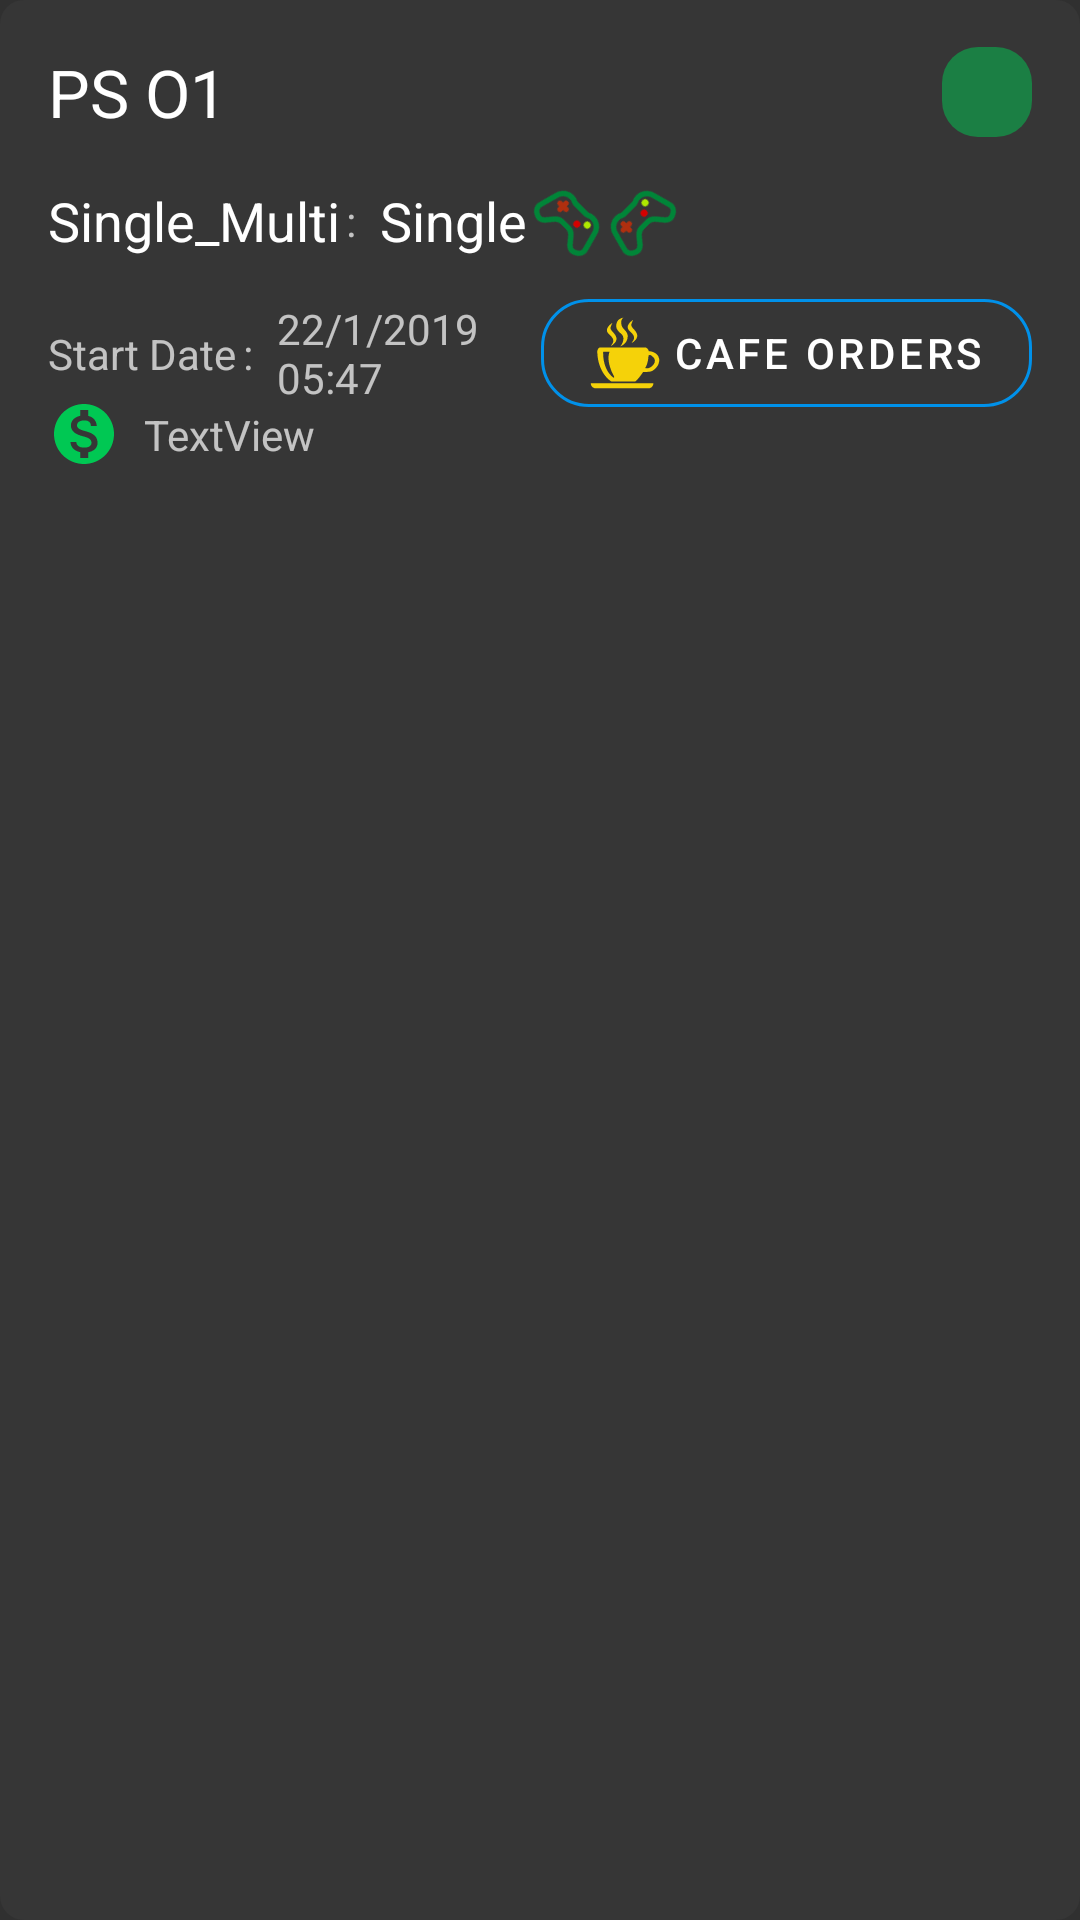

Here is an Android app screen rendered from its layout file. Give the layout XML and the strings, colors and styles it references.
<!-- AndroidManifest.xml: application theme AppTheme -->
<!-- res/layout/room_list_item.xml -->
<?xml version="1.0" encoding="utf-8"?>
<androidx.constraintlayout.widget.ConstraintLayout xmlns:android="http://schemas.android.com/apk/res/android"
    xmlns:app="http://schemas.android.com/apk/res-auto"
    xmlns:tools="http://schemas.android.com/tools"
    android:layout_width="match_parent"
    android:layout_height="wrap_content"
    android:layout_margin="4dp"
    android:background="@drawable/item_background"
    android:orientation="vertical">

    <ImageView
        android:id="@+id/iv_console_status"
        android:layout_width="30dp"
        android:layout_height="30dp"
        android:layout_marginEnd="16dp"
        app:layout_constraintBottom_toBottomOf="@+id/tv_console_name"
        app:layout_constraintEnd_toEndOf="parent"
        app:layout_constraintTop_toTopOf="@+id/tv_console_name"
        app:srcCompat="@drawable/busy_background" />

    <TextView
        android:id="@+id/tv_console_name"
        style="@style/BigHeadLineTextView"
        android:layout_width="0dp"
        android:layout_height="wrap_content"
        android:layout_marginStart="16dp"
        android:layout_marginTop="16dp"
        android:layout_marginEnd="16dp"
        android:layout_marginBottom="16dp"
        android:text="PS O1"
        app:layout_constraintBottom_toBottomOf="parent"
        app:layout_constraintEnd_toStartOf="@+id/iv_console_status"
        app:layout_constraintStart_toStartOf="parent"
        app:layout_constraintTop_toTopOf="parent"
        app:layout_constraintVertical_bias="0.0" />

    <androidx.constraintlayout.widget.ConstraintLayout
        android:layout_width="0dp"
        android:id="@+id/cl_console_details"
        android:layout_height="wrap_content"
        android:layout_marginTop="16dp"
        app:layout_constraintBottom_toBottomOf="parent"
        app:layout_constraintEnd_toEndOf="parent"
        app:layout_constraintStart_toStartOf="parent"
        app:layout_constraintTop_toBottomOf="@+id/tv_console_name"
        app:layout_constraintVertical_bias="0.0">

        <TextView
            android:id="@+id/textView2"
            style="@style/HintTextView"
            android:layout_width="wrap_content"
            android:layout_height="wrap_content"
            android:layout_marginStart="16dp"
            android:text="@string/start_date"
            app:layout_constraintBottom_toBottomOf="@+id/mbtn_orders"
            app:layout_constraintStart_toStartOf="parent"
            app:layout_constraintTop_toTopOf="@+id/mbtn_orders" />

        <TextView
            android:id="@+id/textView3"
            android:layout_width="wrap_content"
            android:layout_height="wrap_content"
            android:layout_marginStart="2dp"
            android:text=":"
            app:layout_constraintBottom_toBottomOf="@+id/textView2"
            app:layout_constraintStart_toEndOf="@+id/textView2"
            app:layout_constraintTop_toTopOf="@+id/textView2" />

        <TextView
            android:id="@+id/tv_start_date"
            style="@style/HintTextView"
            android:layout_width="0dp"
            android:layout_height="wrap_content"
            android:layout_marginStart="8dp"
            android:layout_marginEnd="8dp"
            android:text="22/1/2019 05:47"
            app:layout_constraintBottom_toBottomOf="@+id/textView2"
            app:layout_constraintEnd_toStartOf="@+id/mbtn_orders"
            app:layout_constraintStart_toEndOf="@+id/textView3"
            app:layout_constraintTop_toTopOf="@+id/textView2" />

        <TextView
            android:id="@+id/textView6"
            style="@style/SmallHeadLineTextView"
            android:layout_width="wrap_content"
            android:layout_height="wrap_content"
            android:layout_marginStart="16dp"
            android:text="@string/single_or_multi"
            app:layout_constraintStart_toStartOf="parent"
            app:layout_constraintTop_toTopOf="parent" />

        <TextView
            android:id="@+id/textView7"
            android:layout_width="wrap_content"
            android:layout_height="wrap_content"
            android:layout_marginStart="2dp"
            android:text=":"
            app:layout_constraintBottom_toBottomOf="@+id/textView6"
            app:layout_constraintStart_toEndOf="@+id/textView6"
            app:layout_constraintTop_toTopOf="@+id/textView6" />

        <TextView
            android:id="@+id/tv_single_or_multi"
            style="@style/SmallHeadLineTextView"
            android:layout_width="0dp"
            android:layout_height="wrap_content"
            android:layout_marginStart="8dp"
            android:text="Single"
            app:layout_constraintBottom_toBottomOf="@+id/textView6"
            app:layout_constraintStart_toEndOf="@+id/barrier"
            app:layout_constraintTop_toTopOf="@+id/textView6" />

        <androidx.constraintlayout.widget.Barrier
            android:id="@+id/barrier"
            android:layout_width="wrap_content"
            android:layout_height="wrap_content"
            app:barrierDirection="end"
            app:constraint_referenced_ids="textView3,textView7"
            tools:layout_editor_absoluteX="189dp" />

        <com.google.android.material.button.MaterialButton
            android:id="@+id/mbtn_orders"
            style="@style/OutlinedButton"
            android:layout_width="wrap_content"
            android:layout_height="wrap_content"
            android:layout_marginTop="8dp"
            android:layout_marginEnd="16dp"
            android:layout_marginBottom="8dp"
            android:text="@string/cafe_orders"
            app:icon="@drawable/ic_coffee"
            app:iconTint="@color/colorCafe"
            app:layout_constraintBottom_toBottomOf="parent"
            app:layout_constraintEnd_toEndOf="parent"
            app:layout_constraintTop_toBottomOf="@+id/textView6"
            app:layout_constraintVertical_bias="0.0" />

        <ImageView
            android:id="@+id/imageView3"
            android:layout_width="wrap_content"
            android:layout_height="wrap_content"
            android:layout_marginStart="2dp"
            android:rotation="45"
            app:layout_constraintBottom_toBottomOf="@+id/tv_single_or_multi"
            app:layout_constraintStart_toEndOf="@+id/tv_single_or_multi"
            app:layout_constraintTop_toTopOf="@+id/tv_single_or_multi"
            app:srcCompat="@drawable/ic_controller" />

        <ImageView
            android:id="@+id/iv_multi_icon"
            android:rotation="-45"
            android:layout_width="wrap_content"
            android:layout_height="wrap_content"
            app:layout_constraintBottom_toBottomOf="@+id/imageView3"
            app:layout_constraintStart_toEndOf="@+id/imageView3"
            app:layout_constraintTop_toTopOf="@+id/imageView3"
            app:srcCompat="@drawable/ic_controller" />

        <ImageView
            android:id="@+id/imageView2"
            android:layout_width="wrap_content"
            android:layout_height="wrap_content"
            android:layout_marginStart="16dp"
            app:layout_constraintBottom_toBottomOf="@+id/tv_money"
            app:layout_constraintStart_toStartOf="parent"
            app:layout_constraintTop_toTopOf="@+id/tv_money"
            app:srcCompat="@drawable/ic_money" />

        <TextView
            android:id="@+id/tv_money"
            android:layout_width="wrap_content"
            android:layout_height="wrap_content"
            android:layout_marginStart="8dp"
            android:layout_marginTop="8dp"
            android:layout_marginBottom="8dp"
            android:text="TextView"
            app:layout_constraintBottom_toBottomOf="parent"
            app:layout_constraintStart_toEndOf="@+id/imageView2"
            app:layout_constraintTop_toBottomOf="@+id/textView2" />
    </androidx.constraintlayout.widget.ConstraintLayout>
</androidx.constraintlayout.widget.ConstraintLayout>
<!-- resources referenced by this layout -->
<resources>
  <color name="colorCafe">#F5D209</color>
  <!-- drawable busy_background (drawable) -->
  <?xml version="1.0" encoding="utf-8"?>
  <shape android:shape="rectangle" xmlns:android="http://schemas.android.com/apk/res/android">
      <solid android:color="@color/colorBusy"/>
      <corners android:radius="12dp"/>
  </shape>
  <!-- drawable ic_money (drawable) -->
  <vector android:autoMirrored="true" android:height="24dp"
      android:tint="#00C853"
      android:viewportHeight="24.0" android:viewportWidth="24.0"
      android:width="24dp" xmlns:android="http://schemas.android.com/apk/res/android">
      <path android:fillColor="#00C853" android:pathData="M12,2C6.48,2 2,6.48 2,12s4.48,10 10,10 10,-4.48 10,-10S17.52,2 12,2zM13.41,18.09L13.41,20h-2.67v-1.93c-1.71,-0.36 -3.16,-1.46 -3.27,-3.4h1.96c0.1,1.05 0.82,1.87 2.65,1.87 1.96,0 2.4,-0.98 2.4,-1.59 0,-0.83 -0.44,-1.61 -2.67,-2.14 -2.48,-0.6 -4.18,-1.62 -4.18,-3.67 0,-1.72 1.39,-2.84 3.11,-3.21L10.74,4h2.67v1.95c1.86,0.45 2.79,1.86 2.85,3.39L14.3,9.34c-0.05,-1.11 -0.64,-1.87 -2.22,-1.87 -1.5,0 -2.4,0.68 -2.4,1.64 0,0.84 0.65,1.39 2.67,1.91s4.18,1.39 4.18,3.91c-0.01,1.83 -1.38,2.83 -3.12,3.16z"/>
  </vector>
  <!-- drawable item_background (drawable) -->
  <?xml version="1.0" encoding="utf-8"?>
  <shape xmlns:android="http://schemas.android.com/apk/res/android"
      android:shape="rectangle">
      <solid android:color="@color/colorItemBackground" />
      <corners android:radius="8dp" />
  </shape>
  <string name="cafe_orders">Cafe Orders</string>
  <string name="single_or_multi">Single_Multi</string>
  <string name="start_date">Start Date</string>
  <style name="BigHeadLineTextView">
          <item name="android:textAppearance">@style/TextAppearance.AppCompat.Large</item>
      </style>
  <style name="HintTextView">
          <item name="android:textAppearance">@style/TextAppearance.AppCompat.Small</item>
      </style>
  <style name="OutlinedButton" parent="Widget.MaterialComponents.Button.OutlinedButton">
          <item name="cornerRadius">16dp</item>
          <item name="strokeColor">@color/colorAccent</item>
          <item name="android:textColor">@color/textColorWhite</item>
      </style>
  <style name="SmallHeadLineTextView">
          <item name="android:textAppearance">@style/TextAppearance.AppCompat.Medium</item>
          <item name="android:textColor">@color/textColorWhite</item>
      </style>
  <style name="AppTheme" parent="Theme.MaterialComponents">
          <item name="colorPrimary">@color/colorPrimary</item>
          <item name="colorPrimaryDark">@color/colorPrimaryDark</item>
          <item name="colorAccent">@color/colorAccent</item>
          <item name="android:navigationBarColor" tools:ignore="NewApi">@color/colorPrimaryDark</item>
          <item name="dialogTheme">@style/AppTheme</item>
          <item name="android:windowBackground">@color/colorWindowBackground</item>
      </style>
  <color name="colorBusy">#8000C853</color>
  <color name="colorItemBackground">#363636</color>
  <color name="colorAccent">#0091EA</color>
  <color name="textColorWhite">#FFFFFF</color>
  <color name="colorPrimary">#121212</color>
  <color name="colorPrimaryDark">#121212</color>
  <color name="colorWindowBackground">#303030</color>
</resources>
